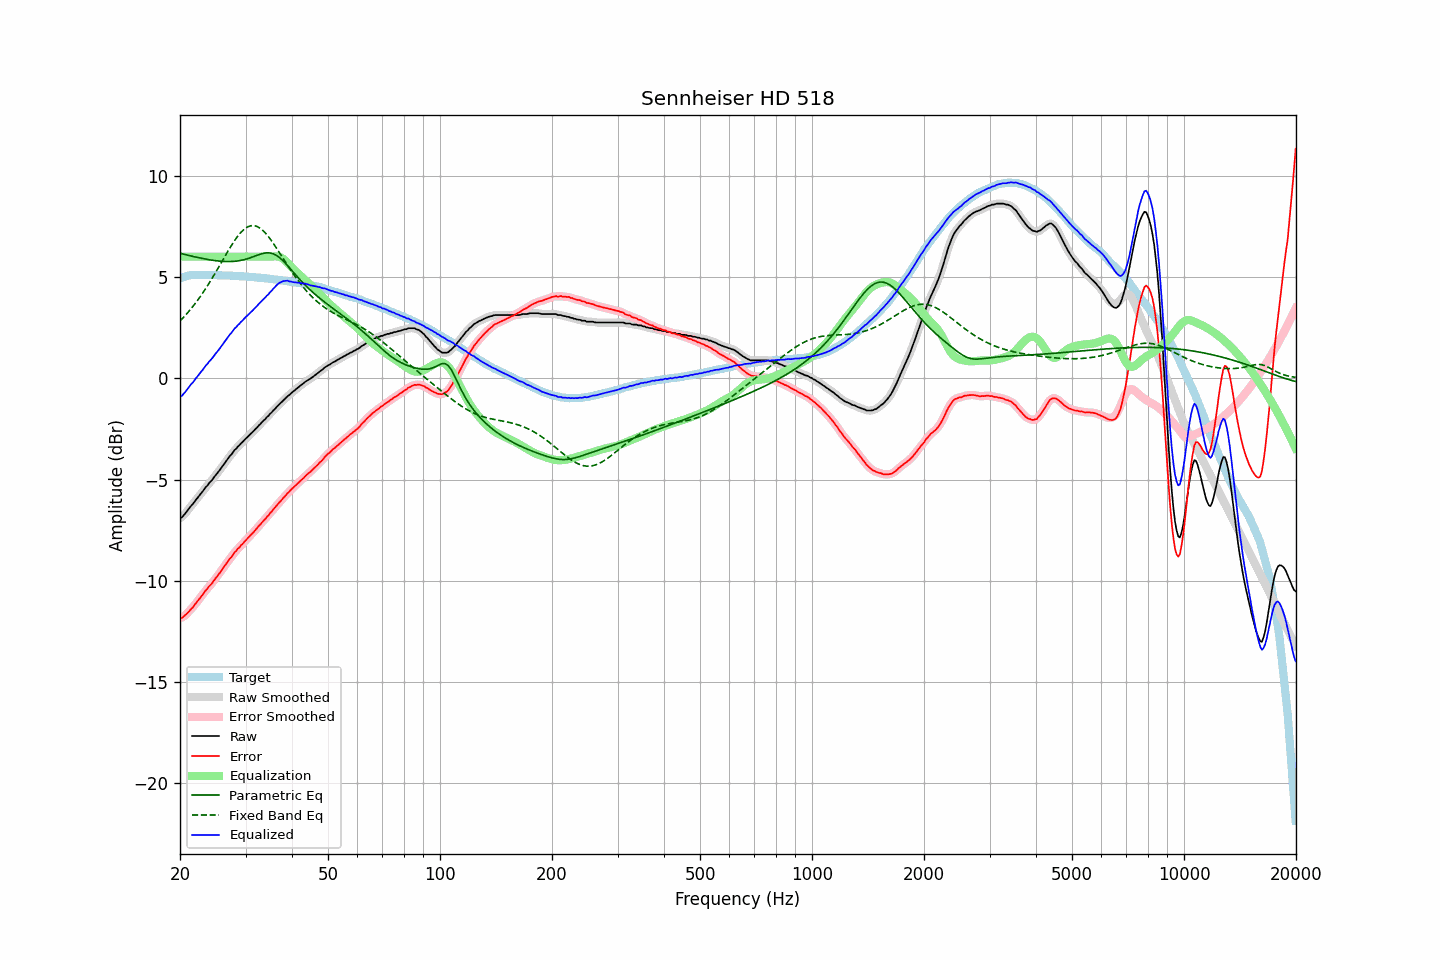

Data behind this chart, as committed beside it:
frequency, raw, error, smoothed, error_smoothed, equalization, parametric_eq, fixed_band_eq, equalized_raw, equalized_smoothed, target
20.00, -6.89, -11.82, -6.91, -11.84, 6.00, 6.17, 2.83, -0.89, -0.91, 4.93
20.20, -6.88, -11.84, -6.85, -11.81, 6.00, 6.15, 2.91, -0.88, -0.85, 4.96
20.40, -6.79, -11.78, -6.79, -11.77, 6.00, 6.13, 2.99, -0.79, -0.79, 4.99
20.61, -6.70, -11.71, -6.70, -11.72, 6.00, 6.11, 3.08, -0.70, -0.70, 5.01
20.81, -6.60, -11.64, -6.60, -11.64, 6.00, 6.09, 3.16, -0.60, -0.60, 5.04
21.02, -6.49, -11.56, -6.50, -11.56, 6.00, 6.07, 3.25, -0.49, -0.50, 5.07
21.23, -6.40, -11.48, -6.40, -11.48, 6.00, 6.05, 3.35, -0.40, -0.40, 5.08
21.44, -6.29, -11.38, -6.30, -11.39, 6.00, 6.03, 3.44, -0.29, -0.30, 5.09
21.66, -6.21, -11.31, -6.20, -11.29, 6.00, 6.01, 3.54, -0.21, -0.20, 5.10
21.87, -6.10, -11.20, -6.10, -11.20, 6.00, 6.00, 3.64, -0.10, -0.10, 5.10
22.09, -5.99, -11.10, -6.00, -11.10, 6.00, 5.98, 3.75, 0.01, 0.00, 5.11
22.31, -5.90, -11.00, -5.89, -11.00, 6.00, 5.96, 3.85, 0.10, 0.11, 5.11
22.54, -5.79, -10.90, -5.79, -10.90, 6.00, 5.94, 3.96, 0.21, 0.21, 5.10
22.76, -5.69, -10.79, -5.70, -10.80, 6.00, 5.93, 4.08, 0.31, 0.30, 5.10
22.99, -5.60, -10.69, -5.59, -10.69, 6.00, 5.91, 4.19, 0.40, 0.41, 5.09
23.22, -5.49, -10.58, -5.49, -10.58, 6.00, 5.90, 4.31, 0.51, 0.51, 5.09
23.45, -5.38, -10.47, -5.39, -10.48, 6.00, 5.88, 4.43, 0.62, 0.61, 5.09
23.69, -5.30, -10.39, -5.29, -10.38, 6.00, 5.87, 4.55, 0.70, 0.71, 5.09
23.92, -5.19, -10.28, -5.20, -10.29, 6.00, 5.85, 4.68, 0.81, 0.80, 5.09
24.16, -5.10, -10.20, -5.11, -10.20, 6.00, 5.84, 4.81, 0.90, 0.89, 5.10
24.40, -5.02, -10.12, -5.01, -10.10, 6.00, 5.83, 4.94, 0.98, 0.99, 5.10
24.65, -4.91, -10.00, -4.91, -10.00, 6.00, 5.81, 5.07, 1.09, 1.09, 5.09
24.89, -4.80, -9.89, -4.81, -9.90, 6.00, 5.80, 5.20, 1.20, 1.19, 5.09
25.14, -4.71, -9.79, -4.71, -9.79, 6.00, 5.79, 5.34, 1.29, 1.29, 5.09
25.39, -4.61, -9.69, -4.61, -9.69, 6.00, 5.78, 5.47, 1.39, 1.39, 5.08
25.65, -4.50, -9.58, -4.50, -9.58, 6.00, 5.78, 5.61, 1.50, 1.50, 5.08
25.91, -4.39, -9.47, -4.39, -9.47, 6.00, 5.77, 5.75, 1.61, 1.61, 5.07
26.16, -4.28, -9.35, -4.28, -9.35, 6.00, 5.77, 5.89, 1.72, 1.72, 5.07
26.43, -4.17, -9.24, -4.17, -9.24, 6.00, 5.76, 6.03, 1.83, 1.83, 5.07
26.69, -4.06, -9.13, -4.06, -9.13, 6.00, 5.76, 6.16, 1.94, 1.94, 5.07
26.96, -3.95, -9.02, -3.95, -9.02, 6.00, 5.76, 6.30, 2.05, 2.05, 5.07
27.23, -3.84, -8.91, -3.85, -8.92, 6.00, 5.76, 6.43, 2.16, 2.15, 5.07
27.50, -3.76, -8.83, -3.75, -8.81, 6.00, 5.76, 6.56, 2.24, 2.25, 5.07
27.77, -3.65, -8.70, -3.65, -8.71, 6.00, 5.77, 6.68, 2.35, 2.35, 5.05
28.05, -3.54, -8.59, -3.55, -8.60, 6.00, 5.77, 6.80, 2.46, 2.45, 5.05
28.33, -3.48, -8.52, -3.47, -8.51, 6.00, 5.78, 6.91, 2.52, 2.53, 5.04
28.62, -3.37, -8.41, -3.38, -8.42, 6.00, 5.79, 7.02, 2.63, 2.62, 5.04
28.90, -3.31, -8.35, -3.30, -8.34, 6.00, 5.80, 7.12, 2.69, 2.70, 5.04
29.19, -3.21, -8.24, -3.22, -8.25, 6.00, 5.82, 7.21, 2.79, 2.78, 5.03
29.48, -3.14, -8.17, -3.14, -8.16, 6.00, 5.84, 7.29, 2.86, 2.86, 5.03
29.78, -3.05, -8.07, -3.05, -8.08, 6.00, 5.85, 7.36, 2.95, 2.95, 5.02
30.08, -2.97, -7.99, -2.98, -8.00, 6.00, 5.88, 7.42, 3.03, 3.02, 5.02
30.38, -2.90, -7.91, -2.90, -7.91, 6.00, 5.90, 7.47, 3.10, 3.10, 5.01
30.68, -2.82, -7.83, -2.82, -7.83, 6.00, 5.93, 7.50, 3.18, 3.18, 5.01
30.99, -2.74, -7.74, -2.75, -7.74, 6.00, 5.95, 7.53, 3.26, 3.25, 4.99
31.30, -2.67, -7.66, -2.67, -7.66, 6.00, 5.98, 7.53, 3.33, 3.33, 4.99
31.61, -2.59, -7.58, -2.59, -7.58, 6.00, 6.01, 7.53, 3.41, 3.41, 4.99
31.93, -2.50, -7.48, -2.51, -7.48, 6.00, 6.04, 7.51, 3.50, 3.49, 4.98
32.24, -2.43, -7.39, -2.42, -7.39, 6.00, 6.07, 7.49, 3.57, 3.58, 4.97
32.57, -2.33, -7.29, -2.34, -7.30, 6.00, 6.10, 7.44, 3.67, 3.66, 4.96
32.89, -2.26, -7.22, -2.25, -7.21, 6.00, 6.13, 7.40, 3.74, 3.75, 4.96
33.22, -2.17, -7.12, -2.17, -7.12, 6.00, 6.15, 7.33, 3.83, 3.83, 4.95
33.55, -2.09, -7.03, -2.09, -7.03, 6.00, 6.17, 7.26, 3.91, 3.91, 4.94
33.89, -2.02, -6.95, -2.01, -6.95, 6.00, 6.18, 7.18, 3.98, 3.99, 4.93
34.23, -1.92, -6.85, -1.93, -6.86, 6.00, 6.19, 7.09, 4.08, 4.07, 4.93
34.57, -1.86, -6.78, -1.85, -6.77, 6.00, 6.19, 6.99, 4.14, 4.15, 4.92
34.92, -1.75, -6.65, -1.76, -6.67, 6.00, 6.18, 6.89, 4.25, 4.24, 4.90
35.27, -1.69, -6.59, -1.68, -6.58, 6.00, 6.17, 6.78, 4.31, 4.32, 4.90
35.62, -1.59, -6.48, -1.60, -6.48, 6.01, 6.14, 6.66, 4.42, 4.41, 4.89
35.97, -1.52, -6.39, -1.52, -6.39, 6.02, 6.10, 6.55, 4.50, 4.50, 4.87
... 635 more rows
